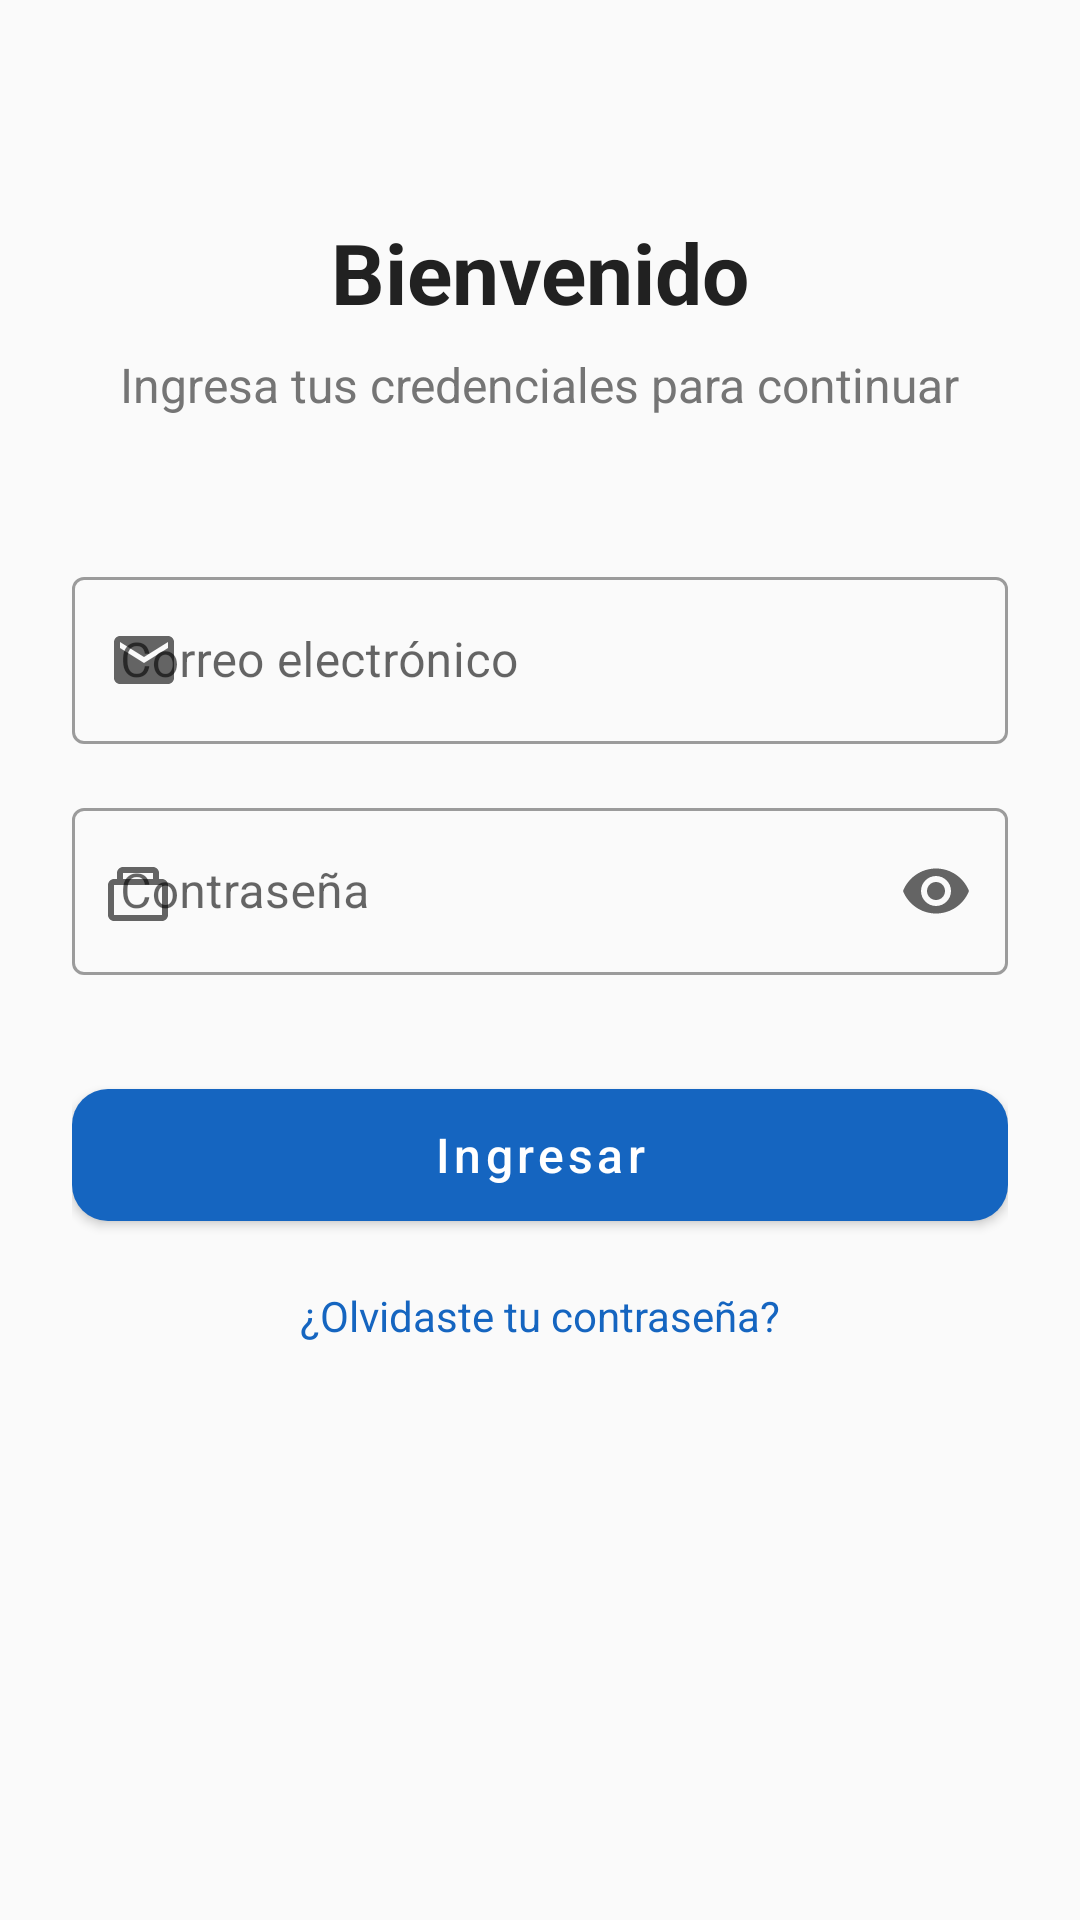

Here is an Android app screen rendered from its layout file. Give the layout XML and the strings, colors and styles it references.
<!-- AndroidManifest.xml: application theme Theme.NodoCivico -->
<!-- res/layout/fragment_login.xml -->
<?xml version="1.0" encoding="utf-8"?>
<ScrollView
    xmlns:android="http://schemas.android.com/apk/res/android"
    xmlns:app="http://schemas.android.com/apk/res-auto"
    xmlns:tools="http://schemas.android.com/tools"
    android:layout_width="match_parent"
    android:layout_height="match_parent"
    android:background="@color/background"
    android:fillViewport="true"
    tools:context=".fragments.LoginFragment">

    <androidx.constraintlayout.widget.ConstraintLayout
        android:layout_width="match_parent"
        android:layout_height="wrap_content"
        android:padding="24dp">

        <TextView
            android:id="@+id/tvWelcome"
            android:layout_width="wrap_content"
            android:layout_height="wrap_content"
            android:layout_marginTop="48dp"
            android:text="@string/welcome_back"
            android:textColor="@color/text_primary"
            android:textSize="28sp"
            android:textStyle="bold"
            app:layout_constraintEnd_toEndOf="parent"
            app:layout_constraintStart_toStartOf="parent"
            app:layout_constraintTop_toTopOf="parent" />

        <TextView
            android:id="@+id/tvSubtitle"
            android:layout_width="wrap_content"
            android:layout_height="wrap_content"
            android:layout_marginTop="8dp"
            android:text="@string/login_subtitle"
            android:textColor="@color/text_secondary"
            android:textSize="16sp"
            app:layout_constraintEnd_toEndOf="parent"
            app:layout_constraintStart_toStartOf="parent"
            app:layout_constraintTop_toBottomOf="@id/tvWelcome" />

        <com.google.android.material.textfield.TextInputLayout
            android:id="@+id/tilEmail"
            style="@style/Widget.MaterialComponents.TextInputLayout.OutlinedBox"
            android:layout_width="0dp"
            android:layout_height="wrap_content"
            android:layout_marginTop="48dp"
            android:hint="@string/email"
            app:startIconDrawable="@drawable/ic_email"
            app:layout_constraintEnd_toEndOf="parent"
            app:layout_constraintStart_toStartOf="parent"
            app:layout_constraintTop_toBottomOf="@id/tvSubtitle">

            <com.google.android.material.textfield.TextInputEditText
                android:id="@+id/etEmail"
                android:layout_width="match_parent"
                android:layout_height="wrap_content"
                android:inputType="textEmailAddress" />
        </com.google.android.material.textfield.TextInputLayout>

        <com.google.android.material.textfield.TextInputLayout
            android:id="@+id/tilPassword"
            style="@style/Widget.MaterialComponents.TextInputLayout.OutlinedBox"
            android:layout_width="0dp"
            android:layout_height="wrap_content"
            android:layout_marginTop="16dp"
            android:hint="@string/password"
            app:startIconDrawable="@drawable/ic_lock"
            app:endIconMode="password_toggle"
            app:layout_constraintEnd_toEndOf="parent"
            app:layout_constraintStart_toStartOf="parent"
            app:layout_constraintTop_toBottomOf="@id/tilEmail">

            <com.google.android.material.textfield.TextInputEditText
                android:id="@+id/etPassword"
                android:layout_width="match_parent"
                android:layout_height="wrap_content"
                android:inputType="textPassword" />
        </com.google.android.material.textfield.TextInputLayout>

        <com.google.android.material.button.MaterialButton
            android:id="@+id/btnLogin"
            android:layout_width="0dp"
            android:layout_height="56dp"
            android:layout_marginTop="32dp"
            android:text="@string/login"
            android:textAllCaps="false"
            android:textSize="16sp"
            app:cornerRadius="12dp"
            app:layout_constraintEnd_toEndOf="parent"
            app:layout_constraintStart_toStartOf="parent"
            app:layout_constraintTop_toBottomOf="@id/tilPassword" />

        <TextView
            android:id="@+id/tvForgotPassword"
            android:layout_width="wrap_content"
            android:layout_height="wrap_content"
            android:layout_marginTop="16dp"
            android:text="@string/forgot_password"
            android:textColor="@color/primary"
            app:layout_constraintEnd_toEndOf="parent"
            app:layout_constraintStart_toStartOf="parent"
            app:layout_constraintTop_toBottomOf="@id/btnLogin" />

    </androidx.constraintlayout.widget.ConstraintLayout>
</ScrollView>
<!-- resources referenced by this layout -->
<resources>
  <color name="background">#FAFAFA</color>
  <color name="primary">#1565C0</color>
  <color name="text_primary">#212121</color>
  <color name="text_secondary">#757575</color>
  <!-- drawable ic_email (drawable) -->
  <?xml version="1.0" encoding="utf-8"?>
  <vector xmlns:android="http://schemas.android.com/apk/res/android"
      android:width="24dp"
      android:height="24dp"
      android:viewportWidth="24"
      android:viewportHeight="24">
      <path
          android:fillColor="#757575"
          android:pathData="M20,4H4C2.9,4 2.01,4.9 2.01,6L2,18C2,19.1 2.9,20 4,20H20C21.1,20 22,19.1 22,18V6C22,4.9 21.1,4 20,4ZM20,8L12,13L4,8V6L12,11L20,6V8Z" />
  </vector>
  <!-- drawable ic_lock (drawable) -->
  <?xml version="1.0" encoding="utf-8"?>
  <vector xmlns:android="http://schemas.android.com/apk/res/android"
      android:width="24dp"
      android:height="24dp"
      android:viewportWidth="24"
      android:viewportHeight="24">
      <path
          android:fillColor="#757575"
          android:pathData="M18,8H17V6C17,4.89 16.1,4 15,4H5C3.89,4 3,4.9 3,6V8H2C0.9,8 0,8.9 0,10V20C0,21.1 0.9,22 2,22H18C19.1,22 20,21.1 20,20V10C20,8.9 19.1,8 18,8ZM15,8H5V6H15V8ZM18,20H2V10H18V20Z" />
  </vector>
  <string name="email">Correo electrónico</string>
  <string name="forgot_password">¿Olvidaste tu contraseña?</string>
  <string name="login">Ingresar</string>
  <string name="login_subtitle">Ingresa tus credenciales para continuar</string>
  <string name="password">Contraseña</string>
  <string name="welcome_back">Bienvenido</string>
  <style name="Theme.NodoCivico" parent="Theme.MaterialComponents.Light.NoActionBar">
          
          <item name="colorPrimary">@color/primary</item>
          <item name="colorPrimaryVariant">@color/primary_dark</item>
          <item name="colorOnPrimary">@color/white</item>
  
          
          <item name="colorSecondary">@color/secondary</item>
          <item name="colorSecondaryVariant">@color/secondary_dark</item>
          <item name="colorOnSecondary">@color/white</item>
  
          
          <item name="android:statusBarColor">@color/primary_dark</item>
  
          
          <item name="android:windowBackground">@color/background</item>
      </style>
  <color name="primary_dark">#0D47A1</color>
  <color name="white">#FFFFFF</color>
  <color name="secondary">#FF8F00</color>
  <color name="secondary_dark">#FF6F00</color>
</resources>
